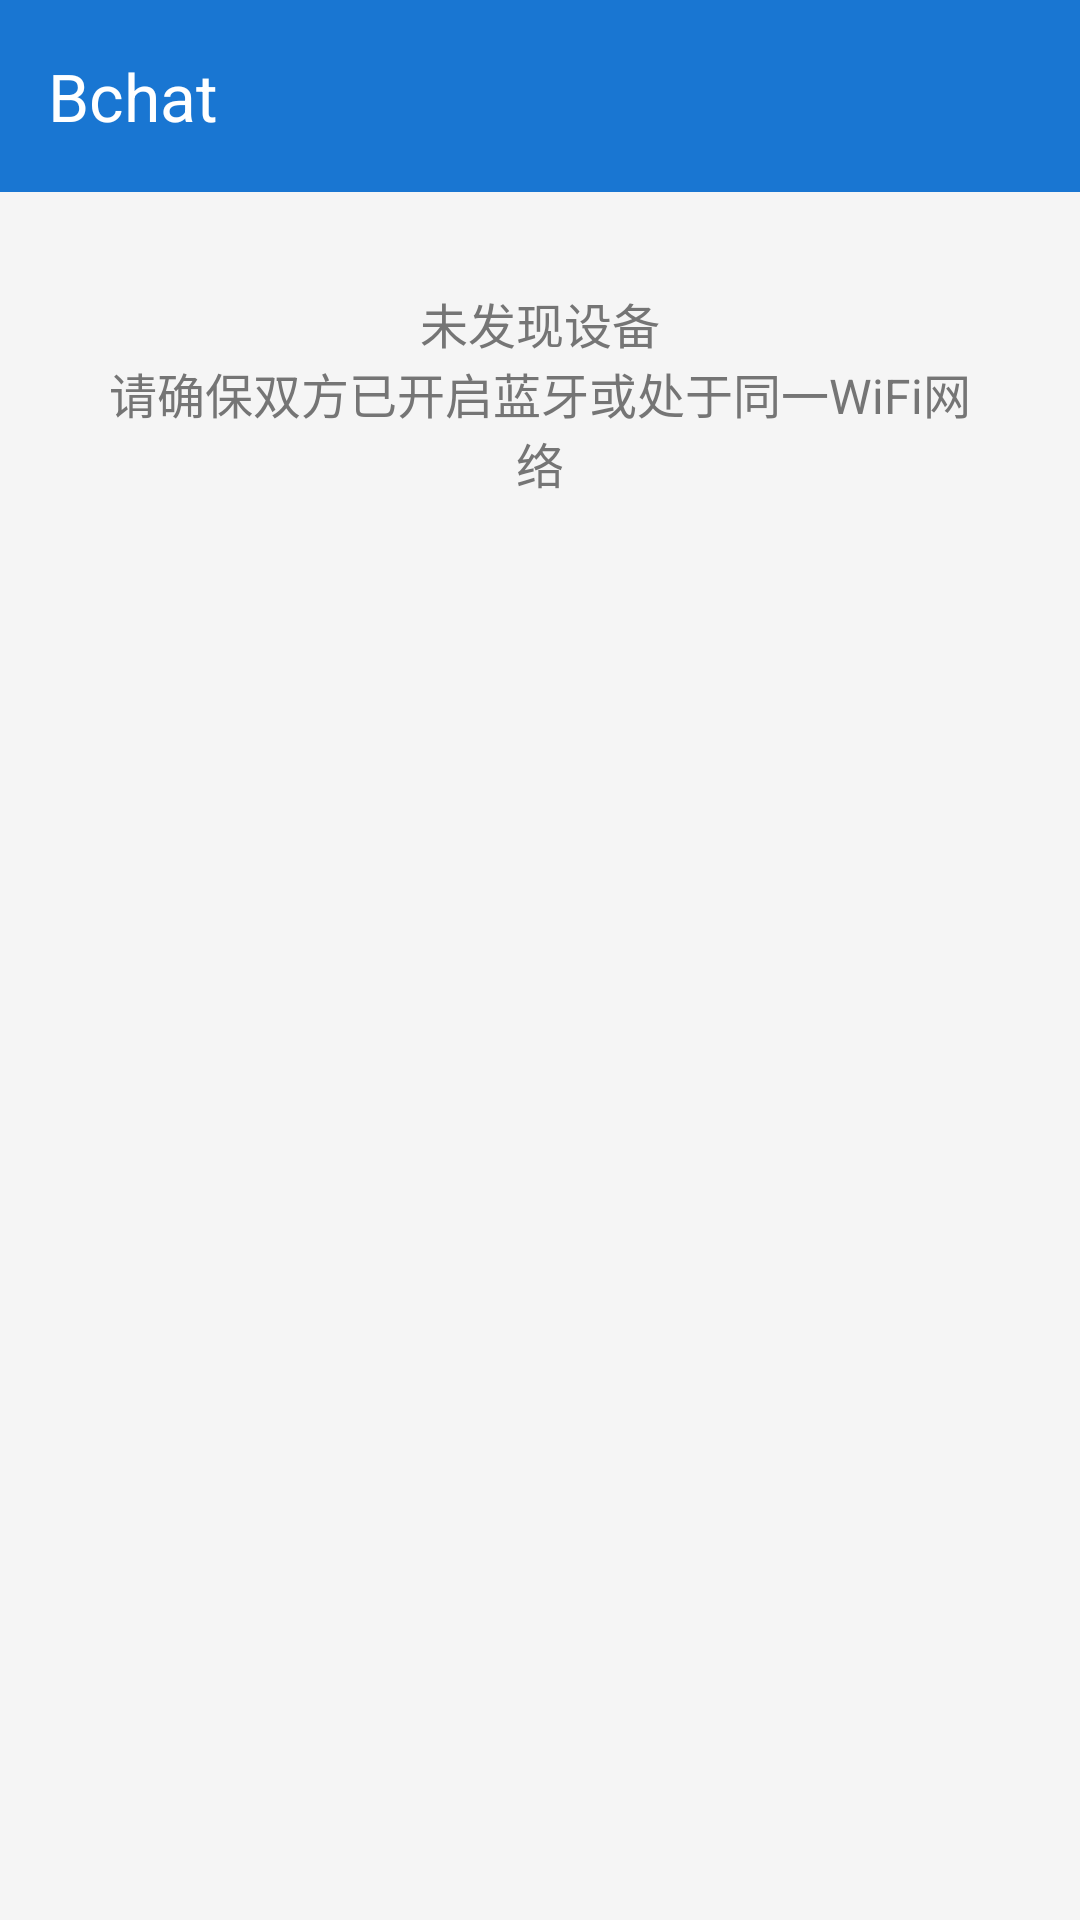

The Android layout XML behind this screen, and the referenced resources:
<!-- AndroidManifest.xml: application theme Theme.Bchat -->
<!-- res/layout/activity_device_list.xml -->
<?xml version="1.0" encoding="utf-8"?>
<LinearLayout xmlns:android="http://schemas.android.com/apk/res/android"
    xmlns:app="http://schemas.android.com/apk/res-auto"
    android:layout_width="match_parent"
    android:layout_height="match_parent"
    android:orientation="vertical"
    android:background="@color/background">

    <com.google.android.material.appbar.MaterialToolbar
        android:id="@+id/toolbar"
        android:layout_width="match_parent"
        android:layout_height="?attr/actionBarSize"
        android:background="@color/primary"
        android:elevation="4dp"
        app:title="@string/app_name"
        app:titleTextColor="@android:color/white" />

    <TextView
        android:id="@+id/tvEmptyHint"
        android:layout_width="match_parent"
        android:layout_height="wrap_content"
        android:text="@string/no_devices"
        android:textAlignment="center"
        android:textColor="@color/text_secondary"
        android:textSize="16sp"
        android:padding="32dp"
        android:visibility="visible" />

    <ProgressBar
        android:id="@+id/progressBar"
        style="?android:attr/progressBarStyleLarge"
        android:layout_width="wrap_content"
        android:layout_height="wrap_content"
        android:layout_gravity="center"
        android:visibility="gone" />

    <androidx.recyclerview.widget.RecyclerView
        android:id="@+id/rvDevices"
        android:layout_width="match_parent"
        android:layout_height="0dp"
        android:layout_weight="1"
        android:clipToPadding="false"
        android:padding="8dp" />

    
    <LinearLayout
        android:id="@+id/friendActionsLayout"
        android:layout_width="match_parent"
        android:layout_height="wrap_content"
        android:orientation="horizontal"
        android:padding="16dp"
        android:background="@drawable/bg_bottom_sheet_glass"
        android:gravity="center"
        android:visibility="gone">

        <com.google.android.material.button.MaterialButton
            android:id="@+id/btnCreateGroup"
            android:layout_width="0dp"
            android:layout_height="wrap_content"
            android:layout_weight="1"
            android:layout_marginEnd="8dp"
            android:text="发起群聊"
            style="@style/Widget.Material3.Button" />

        <com.google.android.material.button.MaterialButton
            android:id="@+id/btnJoinGroup"
            android:layout_width="0dp"
            android:layout_height="wrap_content"
            android:layout_weight="1"
            android:layout_marginStart="8dp"
            android:text="加入群聊"
            style="@style/Widget.Material3.Button.OutlinedButton" />

    </LinearLayout>

</LinearLayout>
<!-- resources referenced by this layout -->
<resources>
  <color name="background">#F5F5F5</color>
  <color name="primary">#1976D2</color>
  <color name="text_secondary">#757575</color>
  <!-- drawable bg_bottom_sheet_glass (drawable) -->
  <?xml version="1.0" encoding="utf-8"?>
  <layer-list xmlns:android="http://schemas.android.com/apk/res/android">
      
      <item android:top="0dp">
          <shape android:shape="rectangle">
              <size android:height="1dp" />
              <gradient
                  android:startColor="#66FFFFFF"
                  android:endColor="#00FFFFFF"
                  android:angle="0" />
          </shape>
      </item>
      
      <item android:top="1dp">
          <shape android:shape="rectangle">
              <solid android:color="#E6FFFFFF" />
          </shape>
      </item>
  </layer-list>
  <string name="app_name">Bchat</string>
  <string name="no_devices">未发现设备\n请确保双方已开启蓝牙或处于同一WiFi网络</string>
  <style name="Theme.Bchat" parent="Theme.Material3.Light.NoActionBar">
          <item name="colorPrimary">@color/primary</item>
          <item name="colorPrimaryDark">@color/primary_dark</item>
          <item name="colorAccent">@color/accent</item>
          <item name="android:statusBarColor">@color/primary_dark</item>
      </style>
  <color name="primary_dark">#1565C0</color>
  <color name="accent">#42A5F5</color>
</resources>
